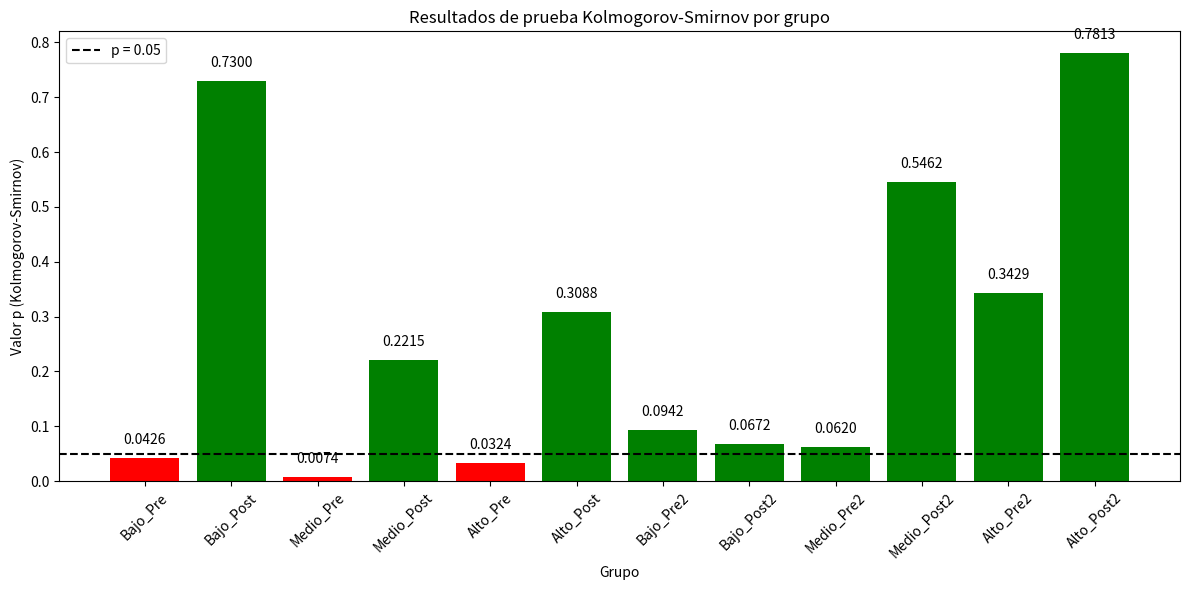

Write the Python code that produced this figure.
import matplotlib.pyplot as plt
import numpy as np

# Datos de la tabla proporcionada
labels = [
    'Bajo_Pre', 'Bajo_Post', 'Medio_Pre', 'Medio_Post', 'Alto_Pre', 'Alto_Post',
    'Bajo_Pre2', 'Bajo_Post2', 'Medio_Pre2', 'Medio_Post2', 'Alto_Pre2', 'Alto_Post2'
]
ks_values = [0.0426, 0.73, 0.0074, 0.2215, 0.0324, 0.3088, 0.0942, 0.0672, 0.062, 0.5462, 0.3429, 0.7813]

# Determinar colores según cumplimiento de normalidad (p > 0.05)
colors = ['green' if p > 0.05 else 'red' for p in ks_values]

fig, ax = plt.subplots(figsize=(12, 6))
bars = ax.bar(labels, ks_values, color=colors)

# Añadir etiquetas de valor encima de cada barra
for bar, value in zip(bars, ks_values):
    height = bar.get_height()
    ax.text(bar.get_x() + bar.get_width() / 2, height + 0.02, f'{value:.4f}', ha='center', va='bottom')

ax.axhline(0.05, color='black', linestyle='--', label='p = 0.05')
ax.set_xlabel('Grupo')
ax.set_ylabel('Valor p (Kolmogorov-Smirnov)')
ax.set_title('Resultados de prueba Kolmogorov-Smirnov por grupo')
ax.legend()
plt.xticks(rotation=45)
plt.tight_layout()

# Guardar gráfico en SVG
plt.savefig('kolmogorov_smirnov_results.svg', format='svg')
plt.show()
